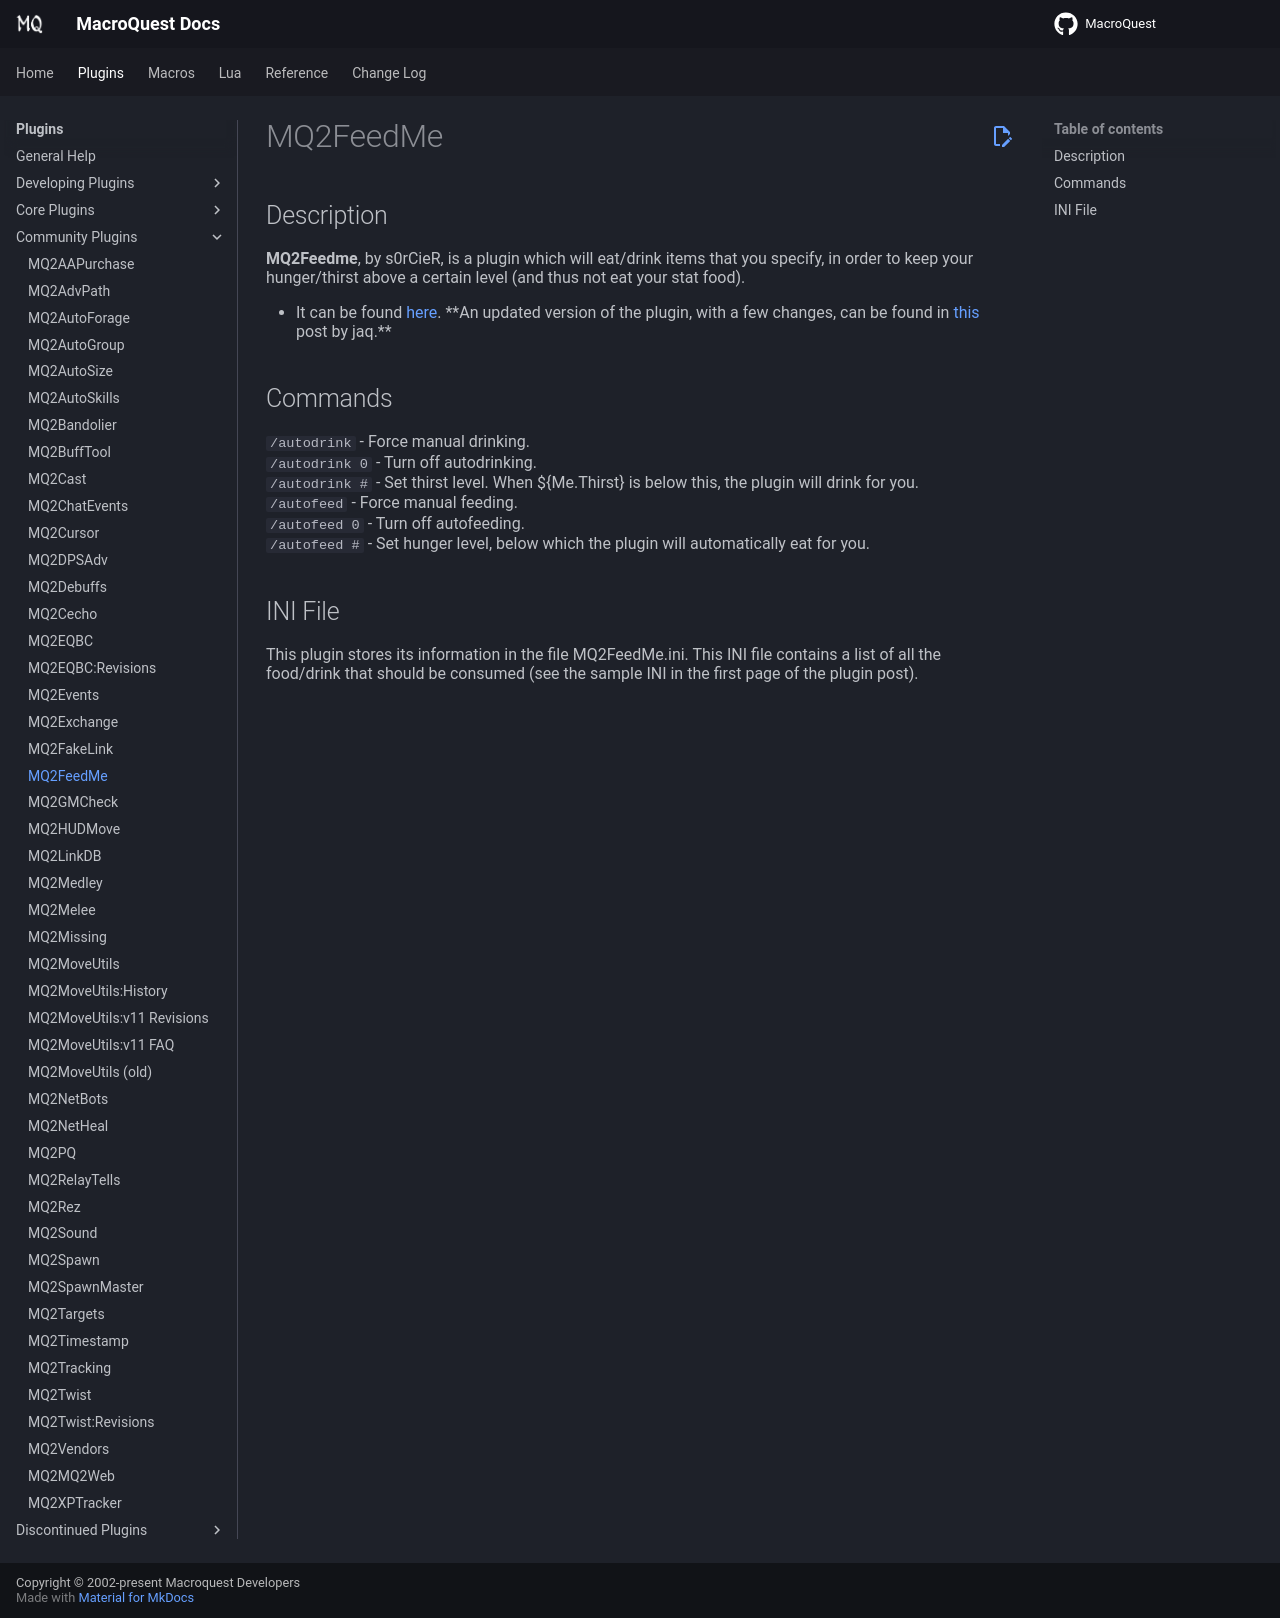

repository: macroquest/docs · page: plugins/community-plugins/mq2feedme/index.html · generator: jekyll

# MQ2FeedMe

## Description

**MQ2Feedme**, by s0rCieR, is a plugin which will eat/drink items that you specify, in order to keep your hunger/thirst above a certain level (and thus not eat your stat food).

* It can be found [here](https://macroquest2.com/phpBB3/viewtopic.php?t=11490). \*\*An updated version of the plugin, with a few changes, can be found in [this](https://macroquest2.com/phpBB3/viewtopic.php?t=11490&start=107) post by jaq.\*\*

## Commands

`/autodrink` - Force manual drinking.<br>
`/autodrink 0` - Turn off autodrinking.<br>
`/autodrink #` - Set thirst level. When ${Me.Thirst} is below this, the plugin will drink for you.<br>
`/autofeed` - Force manual feeding.<br>
`/autofeed 0` - Turn off autofeeding.<br>
`/autofeed #` - Set hunger level, below which the plugin will automatically eat for you.<br>

## INI File

This plugin stores its information in the file MQ2FeedMe.ini. This INI file contains a list of all the food/drink that should be consumed (see the sample INI in the first page of the plugin post).
